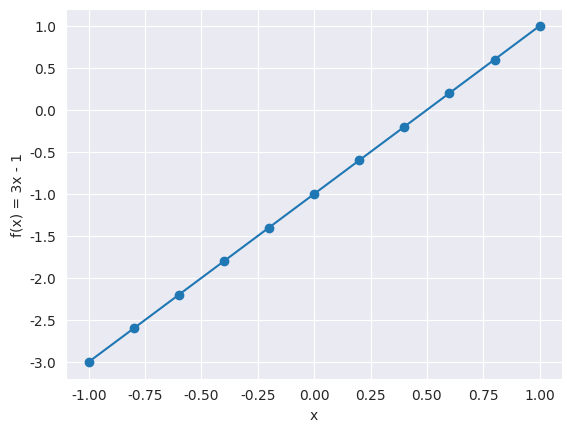
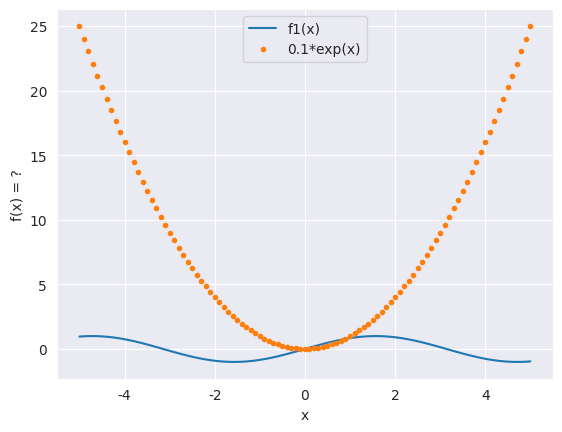

Source code (Python) for these figures, in order:
# plot in the notebook (can't be interacted with)
# %matplotlib inline

# if it works, this interactive version is nicer:
%matplotlib notebook

# use SVG - looks better on high resolution screens
%config InlineBackend.figure_formats = ['svg']

# und Bibliothek fürs Zeichnen aktivieren
import matplotlib.pyplot as plt

# für schickere Farben, seaborn style aktivieren:
import seaborn
seaborn.set_style('darkgrid')
# Verfügbare styles: `darkgrid`, `whitegrid`, `dark`, `white`, und `ticks`

import math

def f(x):
    """Computes and returns 2*x - 1 for a given value x"""
    return 2*x - 1

# Liste, um x-Werte zu speichern
xs = []
# Liste, um y-Werte (=f(x)) zu speichern
ys = []

n = 11    # 11 Punkte
offset = -1  # fängt by x = -1 an
step = 0.2  # erhöht x von Punkt zu Punkt um 0.2
for i in range(n):
    x = i*step + offset
    xs.append(x)
    
    y = f(x)
    ys.append(y)
    
# Falls gewünscht, berechnete Punkte is Tabelle anzeigen
for i in range(len(xs)):
    print(f"x = {xs[i]:10f}, y = {ys[i]:10f}")
    
    

fig, ax = plt.subplots()
ax.plot(xs, ys, 'o-')   # Punkte ('o') und Linien ('-')
ax.set_xlabel('x')
ax.set_ylabel('f(x) = 3x - 1');


def f1(x, terms=100):
    y = 0
    for n in range(terms):
        prefactor = (-1)**n / math.factorial(2*n + 1)
        y += prefactor * x**(2*n + 1) 
    return y
        

# Liste, um x-Werte zu speichern
xs = []
# Liste, um y-Werte (=f(x)) zu speichern
ys = []
ys2 = []

n = 101    
offset = -5 
step = 0.1  
for i in range(n):
    x = i*step + offset
    xs.append(x)
    
    y = f1(x)
    ys.append(y)
    
    ys2.append(math.pow(x, 2))   # try y2 = x^2 
    
# Falls gewünscht, berechnete Punkte is Tabelle anzeigen
# for i in range(len(xs)):
#    print(f"x = {xs[i]:10f}, y = {ys[i]:10f}")
    
fig, ax = plt.subplots()
ax.plot(xs, ys, '-', label='f1(x)')   
ax.plot(xs, ys2, '.', label='0.1*exp(x)') 

ax.set_xlabel('x')
ax.set_ylabel('f(x) = ?');
ax.legend();



def f2(x, terms=100):
    y = 0
    for n in range(terms):
        prefactor = (-1)**n / math.factorial(2*n)
        y += prefactor * x**(2*n) 
    return y
        

def f3(x, terms=100):
    y = 0
    for n in range(terms):
        y += x**n / math.factorial(n) 
    return y



